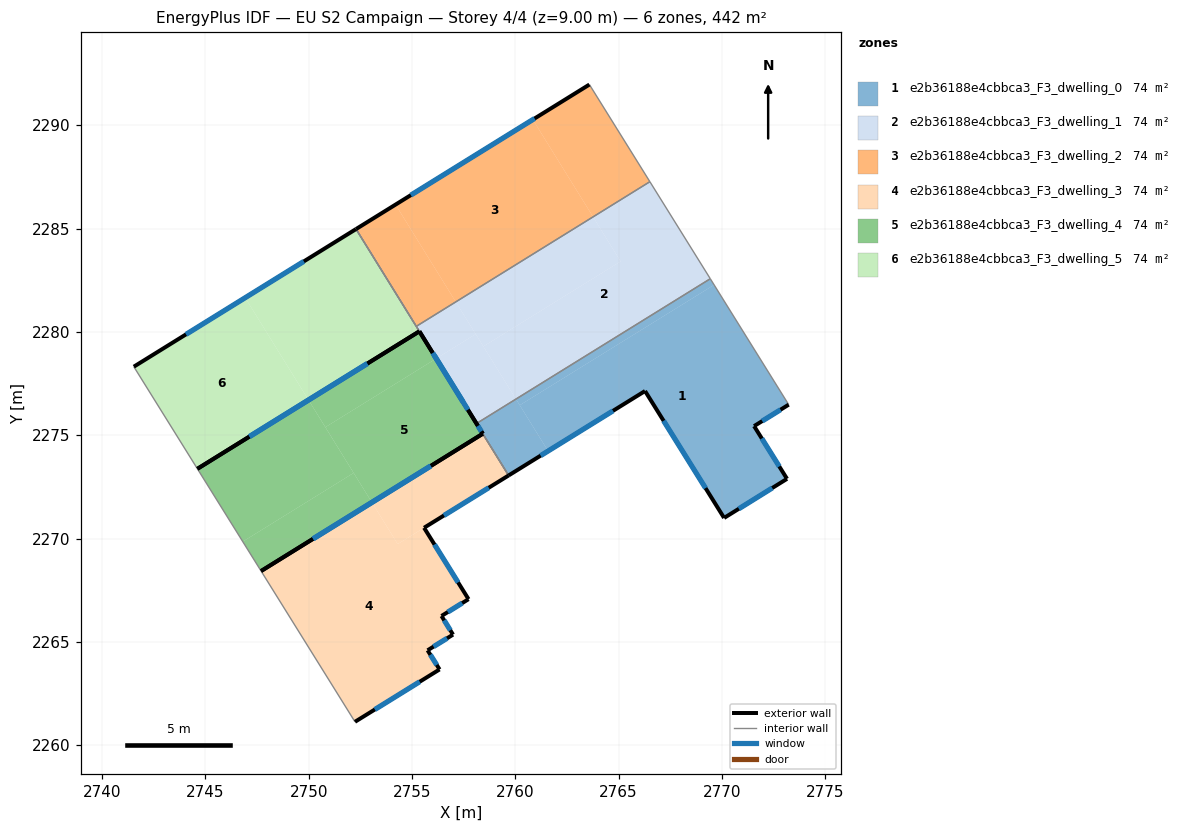
=== STOREY PLAN SPEC (per zone: floor XY polygon, exterior-wall plan segments, windows/doors) ===
zone 1: e2b36188e4cbbca3_F3_dwelling_0  (73.6 m²)
  floor: (2769.63, 2282.28) (2773.24, 2276.48) (2771.56, 2275.44) (2773.16, 2272.89) (2770.11, 2271.00) (2766.28, 2277.14) (2761.59, 2274.24) (2760.22, 2276.45)
  floor: (2760.03, 2276.75) (2761.59, 2274.24) (2759.68, 2273.05) (2758.12, 2275.57)
  floor: (2769.44, 2282.58) (2769.63, 2282.28) (2760.22, 2276.45) (2760.04, 2276.75)
  exterior wall: (2766.28, 2277.14) – (2770.11, 2271.00)  [7.2 m]
    window: (2767.18, 2275.70) – (2769.21, 2272.44)  [6.1 m²]
  exterior wall: (2759.68, 2273.05) – (2766.28, 2277.14)  [7.8 m]
    window: (2761.23, 2274.01) – (2764.73, 2276.18)  [6.6 m²]
  exterior wall: (2771.56, 2275.44) – (2773.24, 2276.48)  [2.0 m]
    window: (2771.95, 2275.69) – (2772.84, 2276.24)  [1.7 m²]
  exterior wall: (2773.16, 2272.89) – (2771.56, 2275.44)  [3.0 m]
    window: (2772.78, 2273.49) – (2771.94, 2274.84)  [2.5 m²]
  exterior wall: (2770.11, 2271.00) – (2773.16, 2272.89)  [3.6 m]
    window: (2770.83, 2271.44) – (2772.44, 2272.45)  [3.0 m²]
  exterior wall: (2758.12, 2275.57) – (2758.43, 2275.07)  [0.6 m]
    window: (2758.19, 2275.45) – (2758.36, 2275.19)  [0.5 m²]
  interior walls: 3
zone 2: e2b36188e4cbbca3_F3_dwelling_1  (73.6 m²)
  floor: (2766.52, 2287.27) (2769.44, 2282.58) (2760.04, 2276.75) (2758.46, 2279.30) (2765.10, 2283.42) (2763.77, 2285.57)
  floor: (2763.77, 2285.57) (2765.10, 2283.42) (2758.46, 2279.30) (2757.12, 2281.45)
  floor: (2757.12, 2281.45) (2758.09, 2279.90) (2756.17, 2278.71) (2755.21, 2280.27)
  floor: (2758.09, 2279.90) (2760.04, 2276.75) (2758.12, 2275.57) (2756.17, 2278.71)
  exterior wall: (2755.36, 2280.03) – (2758.12, 2275.57)  [5.2 m]
    window: (2756.01, 2278.98) – (2757.47, 2276.61)  [4.4 m²]
  interior walls: 4
zone 3: e2b36188e4cbbca3_F3_dwelling_2  (73.6 m²)
  floor: (2754.21, 2286.16) (2757.12, 2281.46) (2755.21, 2280.27) (2752.29, 2284.98)
  floor: (2760.85, 2290.28) (2763.77, 2285.57) (2757.12, 2281.45) (2754.21, 2286.16)
  floor: (2763.59, 2291.97) (2766.52, 2287.27) (2763.77, 2285.57) (2760.85, 2290.28)
  exterior wall: (2763.59, 2291.97) – (2752.29, 2284.98)  [13.3 m]
    window: (2760.94, 2290.33) – (2754.95, 2286.62)  [11.2 m²]
  interior walls: 3
zone 4: e2b36188e4cbbca3_F3_dwelling_3  (73.6 m²)
  floor: (2755.59, 2270.52) (2757.74, 2267.07) (2756.43, 2266.25) (2756.99, 2265.35) (2755.76, 2264.59) (2756.34, 2263.67) (2752.24, 2261.13) (2747.70, 2268.43) (2753.06, 2271.75) (2754.31, 2269.73)
  floor: (2758.43, 2275.07) (2759.68, 2273.05) (2754.31, 2269.73) (2753.06, 2271.75)
  exterior wall: (2755.76, 2264.59) – (2756.99, 2265.35)  [1.4 m]
    window: (2756.05, 2264.77) – (2756.70, 2265.17)  [1.2 m²]
  exterior wall: (2756.34, 2263.67) – (2755.76, 2264.59)  [1.1 m]
    window: (2756.20, 2263.88) – (2755.89, 2264.37)  [0.9 m²]
  exterior wall: (2752.24, 2261.13) – (2756.34, 2263.67)  [4.8 m]
    window: (2753.20, 2261.73) – (2755.38, 2263.07)  [4.1 m²]
  exterior wall: (2758.43, 2275.07) – (2747.70, 2268.43)  [12.6 m]
    window: (2755.91, 2273.51) – (2750.22, 2269.99)  [10.6 m²]
  exterior wall: (2755.59, 2270.52) – (2759.68, 2273.05)  [4.8 m]
    window: (2756.55, 2271.12) – (2758.72, 2272.46)  [4.1 m²]
  exterior wall: (2757.74, 2267.07) – (2755.59, 2270.52)  [4.1 m]
    window: (2757.23, 2267.88) – (2756.09, 2269.71)  [3.4 m²]
  exterior wall: (2756.43, 2266.25) – (2757.74, 2267.07)  [1.5 m]
    window: (2756.74, 2266.44) – (2757.43, 2266.88)  [1.3 m²]
  exterior wall: (2756.99, 2265.35) – (2756.43, 2266.25)  [1.1 m]
    window: (2756.86, 2265.56) – (2756.56, 2266.04)  [0.9 m²]
  interior walls: 2
zone 5: e2b36188e4cbbca3_F3_dwelling_4  (73.6 m²)
  floor: (2756.17, 2278.71) (2759.68, 2273.05) (2758.43, 2275.07) (2753.06, 2271.75) (2750.81, 2275.39)
  floor: (2749.99, 2276.71) (2752.18, 2273.18) (2746.81, 2269.85) (2744.62, 2273.38)
  floor: (2752.18, 2273.18) (2753.06, 2271.75) (2747.70, 2268.43) (2746.81, 2269.85)
  floor: (2752.29, 2284.98) (2756.17, 2278.71) (2750.81, 2275.39) (2749.99, 2276.71) (2755.36, 2280.03)
  exterior wall: (2747.70, 2268.43) – (2758.43, 2275.07)  [12.6 m]
    window: (2750.22, 2269.99) – (2755.91, 2273.51)  [10.6 m²]
  exterior wall: (2755.36, 2280.03) – (2744.62, 2273.38)  [12.6 m]
    window: (2752.84, 2278.47) – (2747.14, 2274.94)  [10.7 m²]
  exterior wall: (2758.43, 2275.07) – (2755.36, 2280.03)  [5.8 m]
    window: (2757.71, 2276.24) – (2756.08, 2278.87)  [4.9 m²]
  interior walls: 7
zone 6: e2b36188e4cbbca3_F3_dwelling_5  (73.6 m²)
  floor: (2746.93, 2281.66) (2749.99, 2276.71) (2744.62, 2273.38) (2741.54, 2278.32)
  floor: (2752.29, 2284.98) (2755.36, 2280.03) (2749.99, 2276.71) (2746.93, 2281.66)
  exterior wall: (2744.62, 2273.38) – (2755.36, 2280.03)  [12.6 m]
    window: (2747.14, 2274.94) – (2752.84, 2278.47)  [10.7 m²]
  exterior wall: (2752.29, 2284.98) – (2741.54, 2278.32)  [12.7 m]
    window: (2749.77, 2283.42) – (2744.06, 2279.88)  [10.7 m²]
  interior walls: 3

=== DERIVED (storey summary) ===
Building: EU S2 Campaign
Storey: 4 of 4  (floor level z = 9.00 m)
Storey gross floor area: 441.7 m²
Zones on this storey: 6
  - e2b36188e4cbbca3_F3_dwelling_0: floor 73.6 m²; exterior wall 24.1 m (72.4 m²); 6 window(s) 20.4 m²; WWR 28.1%
  - e2b36188e4cbbca3_F3_dwelling_1: floor 73.6 m²; exterior wall 5.2 m (15.7 m²); 1 window(s) 4.4 m²; WWR 28.1%
  - e2b36188e4cbbca3_F3_dwelling_2: floor 73.6 m²; exterior wall 13.3 m (39.9 m²); 1 window(s) 11.2 m²; WWR 28.1%
  - e2b36188e4cbbca3_F3_dwelling_3: floor 73.6 m²; exterior wall 31.5 m (94.4 m²); 8 window(s) 26.5 m²; WWR 28.1%
  - e2b36188e4cbbca3_F3_dwelling_4: floor 73.6 m²; exterior wall 31.1 m (93.3 m²); 3 window(s) 26.2 m²; WWR 28.1%
  - e2b36188e4cbbca3_F3_dwelling_5: floor 73.6 m²; exterior wall 25.3 m (75.9 m²); 2 window(s) 21.3 m²; WWR 28.1%
Zone adjacency (shared interzone walls):
  - e2b36188e4cbbca3_F3_dwelling_0 ↔ e2b36188e4cbbca3_F3_dwelling_1
  - e2b36188e4cbbca3_F3_dwelling_0 ↔ e2b36188e4cbbca3_F3_dwelling_3
  - e2b36188e4cbbca3_F3_dwelling_1 ↔ e2b36188e4cbbca3_F3_dwelling_2
  - e2b36188e4cbbca3_F3_dwelling_1 ↔ e2b36188e4cbbca3_F3_dwelling_4
  - e2b36188e4cbbca3_F3_dwelling_2 ↔ e2b36188e4cbbca3_F3_dwelling_5
  - e2b36188e4cbbca3_F3_dwelling_4 ↔ e2b36188e4cbbca3_F3_dwelling_5